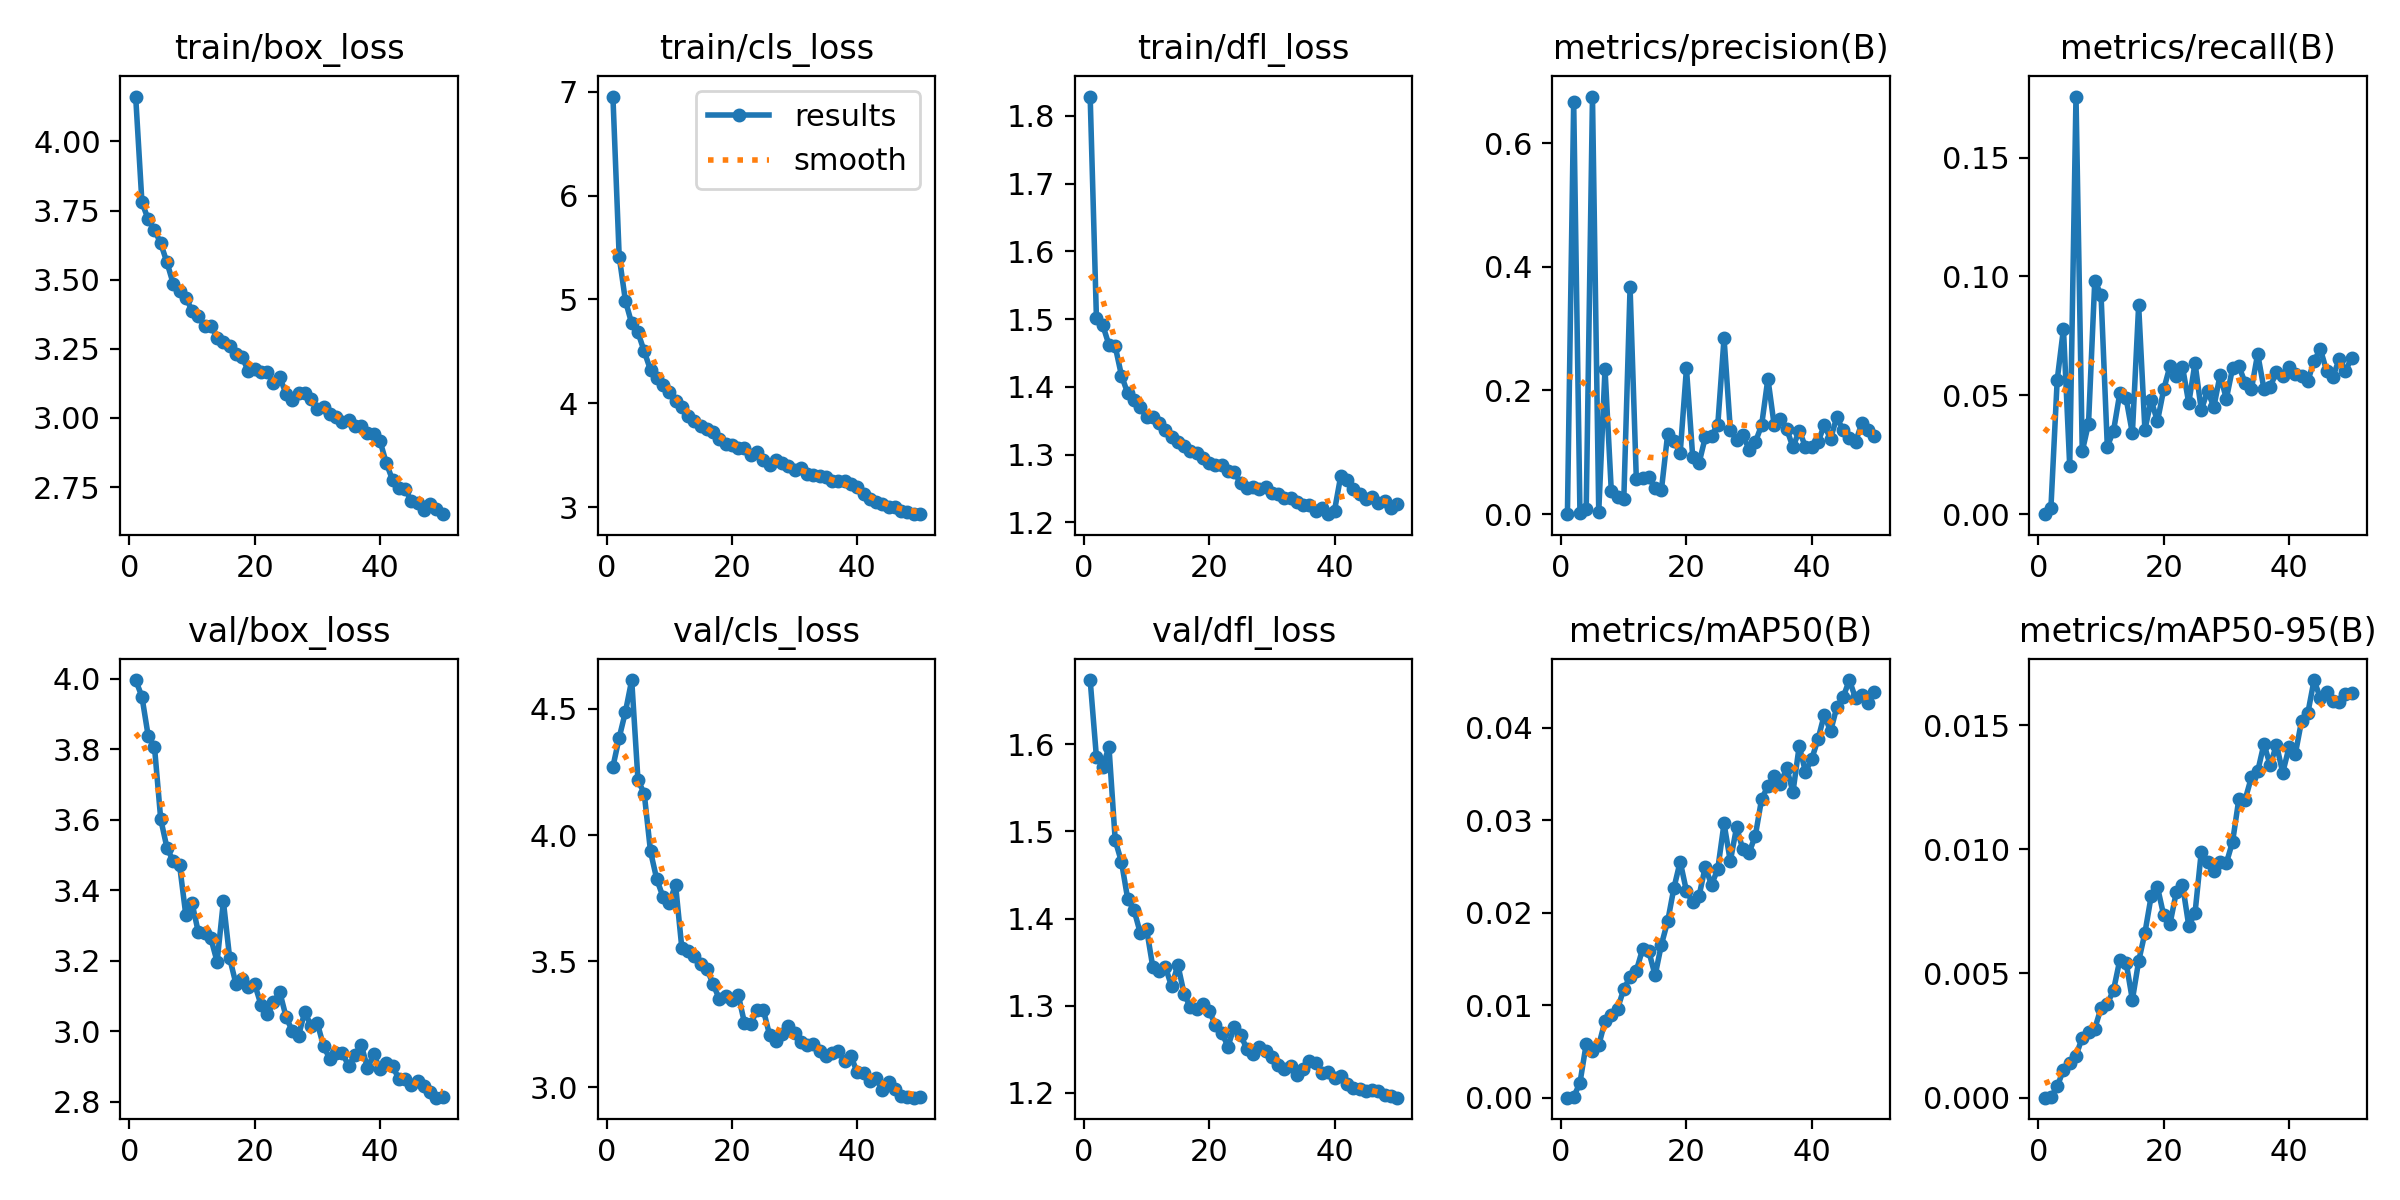

Source data for this figure (header and first rows):
epoch, time, train/box_loss, train/cls_loss, train/dfl_loss, metrics/precision(B), metrics/recall(B), metrics/mAP50(B), metrics/mAP50-95(B), val/box_loss, val/cls_loss, val/dfl_loss, lr/pg0, lr/pg1, lr/pg2
1, 862.9, 4.162, 6.953, 1.829, 0, 0, 0, 0, 3.996, 4.271, 1.674, 0.0003315, 0.0003315, 0.0003315
2, 922.3, 3.78, 5.413, 1.501, 0.667, 0.00278, 9e-05, 2e-05, 3.949, 4.386, 1.585, 0.0006517, 0.0006517, 0.0006517
3, 981.1, 3.718, 4.986, 1.491, 0.00198, 0.05645, 0.0016, 0.00045, 3.837, 4.489, 1.575, 0.0009586, 0.0009586, 0.0009586
4, 1040, 3.681, 4.769, 1.462, 0.00776, 0.07802, 0.00581, 0.00112, 3.807, 4.615, 1.597, 0.0009406, 0.0009406, 0.0009406
5, 1100, 3.631, 4.683, 1.46, 0.6753, 0.02014, 0.00504, 0.00141, 3.601, 4.218, 1.49, 0.0009208, 0.0009208, 0.0009208
6, 1159, 3.562, 4.5, 1.417, 0.00402, 0.1757, 0.00567, 0.00169, 3.52, 4.164, 1.465, 0.000901, 0.000901, 0.000901
7, 1218, 3.485, 4.321, 1.39, 0.2346, 0.02646, 0.00826, 0.00242, 3.482, 3.935, 1.422, 0.0008812, 0.0008812, 0.0008812
8, 1278, 3.46, 4.247, 1.38, 0.03821, 0.03811, 0.00894, 0.00263, 3.473, 3.825, 1.41, 0.0008614, 0.0008614, 0.0008614
9, 1337, 3.435, 4.18, 1.37, 0.0277, 0.09827, 0.0096, 0.00278, 3.33, 3.755, 1.383, 0.0008416, 0.0008416, 0.0008416
10, 1397, 3.388, 4.106, 1.355, 0.0242, 0.09215, 0.01176, 0.00361, 3.363, 3.732, 1.388, 0.0008218, 0.0008218, 0.0008218
11, 1456, 3.369, 4.021, 1.355, 0.3665, 0.02845, 0.01302, 0.00377, 3.281, 3.803, 1.344, 0.000802, 0.000802, 0.000802
12, 1516, 3.331, 3.965, 1.346, 0.0564, 0.03516, 0.01372, 0.00434, 3.279, 3.552, 1.34, 0.0007822, 0.0007822, 0.0007822
13, 1576, 3.334, 3.875, 1.337, 0.05847, 0.051, 0.01607, 0.00555, 3.264, 3.541, 1.344, 0.0007624, 0.0007624, 0.0007624
14, 1636, 3.289, 3.83, 1.325, 0.05932, 0.04869, 0.01581, 0.00544, 3.197, 3.52, 1.322, 0.0007426, 0.0007426, 0.0007426
15, 1696, 3.273, 3.781, 1.318, 0.04177, 0.034, 0.01322, 0.00394, 3.369, 3.489, 1.347, 0.0007228, 0.0007228, 0.0007228
16, 1755, 3.26, 3.754, 1.312, 0.03882, 0.0878, 0.01655, 0.00549, 3.208, 3.469, 1.313, 0.000703, 0.000703, 0.000703
17, 1815, 3.233, 3.724, 1.306, 0.1294, 0.03551, 0.01906, 0.00663, 3.135, 3.409, 1.298, 0.0006832, 0.0006832, 0.0006832
18, 1876, 3.219, 3.656, 1.302, 0.1181, 0.04796, 0.02268, 0.00811, 3.147, 3.349, 1.296, 0.0006634, 0.0006634, 0.0006634
19, 1936, 3.168, 3.61, 1.296, 0.09894, 0.03907, 0.02553, 0.00848, 3.126, 3.361, 1.302, 0.0006436, 0.0006436, 0.0006436
20, 1996, 3.178, 3.601, 1.288, 0.2358, 0.05245, 0.02234, 0.00734, 3.134, 3.347, 1.294, 0.0006238, 0.0006238, 0.0006238
21, 2055, 3.165, 3.574, 1.285, 0.09251, 0.06232, 0.02111, 0.00699, 3.076, 3.368, 1.277, 0.000604, 0.000604, 0.000604
22, 2115, 3.164, 3.573, 1.285, 0.08213, 0.05833, 0.02177, 0.00826, 3.048, 3.255, 1.269, 0.0005842, 0.0005842, 0.0005842
23, 2174, 3.127, 3.503, 1.276, 0.1241, 0.06196, 0.02496, 0.00858, 3.083, 3.251, 1.253, 0.0005644, 0.0005644, 0.0005644
24, 2234, 3.147, 3.535, 1.275, 0.1266, 0.04673, 0.02302, 0.00692, 3.112, 3.306, 1.276, 0.0005446, 0.0005446, 0.0005446
25, 2293, 3.088, 3.452, 1.258, 0.1444, 0.06359, 0.02472, 0.00743, 3.041, 3.308, 1.267, 0.0005248, 0.0005248, 0.0005248
26, 2353, 3.066, 3.402, 1.251, 0.2846, 0.04377, 0.02965, 0.0099, 3.001, 3.209, 1.25, 0.000505, 0.000505, 0.000505
27, 2414, 3.09, 3.456, 1.252, 0.1367, 0.05189, 0.02557, 0.00947, 2.988, 3.183, 1.245, 0.0004852, 0.0004852, 0.0004852
28, 2473, 3.09, 3.428, 1.249, 0.1194, 0.04507, 0.02924, 0.00912, 3.056, 3.211, 1.252, 0.0004654, 0.0004654, 0.0004654
29, 2534, 3.07, 3.401, 1.253, 0.1285, 0.05852, 0.02685, 0.00947, 3.015, 3.242, 1.248, 0.0004456, 0.0004456, 0.0004456
30, 2594, 3.034, 3.355, 1.244, 0.1042, 0.04853, 0.02648, 0.00944, 3.023, 3.215, 1.241, 0.0004258, 0.0004258, 0.0004258
31, 2654, 3.041, 3.377, 1.242, 0.1166, 0.0615, 0.02835, 0.01031, 2.957, 3.18, 1.232, 0.000406, 0.000406, 0.000406
32, 2714, 3.016, 3.318, 1.235, 0.1439, 0.06224, 0.0323, 0.01203, 2.922, 3.167, 1.228, 0.0003862, 0.0003862, 0.0003862
33, 2773, 3.005, 3.306, 1.236, 0.2192, 0.05522, 0.03368, 0.012, 2.94, 3.174, 1.231, 0.0003664, 0.0003664, 0.0003664
34, 2832, 2.986, 3.303, 1.23, 0.1442, 0.05261, 0.03479, 0.0129, 2.94, 3.143, 1.221, 0.0003466, 0.0003466, 0.0003466
35, 2891, 2.992, 3.293, 1.226, 0.1541, 0.06743, 0.03396, 0.01313, 2.901, 3.124, 1.227, 0.0003268, 0.0003268, 0.0003268
36, 2951, 2.97, 3.25, 1.226, 0.1378, 0.05273, 0.03564, 0.01424, 2.934, 3.136, 1.236, 0.000307, 0.000307, 0.000307
37, 3012, 2.972, 3.257, 1.217, 0.1084, 0.05362, 0.03305, 0.01338, 2.962, 3.146, 1.234, 0.0002872, 0.0002872, 0.0002872
38, 3073, 2.947, 3.252, 1.222, 0.135, 0.05977, 0.03804, 0.01421, 2.897, 3.104, 1.223, 0.0002674, 0.0002674, 0.0002674
39, 3132, 2.943, 3.225, 1.212, 0.109, 0.05822, 0.03521, 0.01308, 2.935, 3.123, 1.224, 0.0002476, 0.0002476, 0.0002476
40, 3192, 2.917, 3.195, 1.217, 0.1089, 0.06191, 0.03664, 0.0141, 2.893, 3.06, 1.217, 0.0002278, 0.0002278, 0.0002278
41, 3256, 2.837, 3.125, 1.269, 0.1165, 0.05877, 0.03876, 0.01382, 2.909, 3.059, 1.219, 0.000208, 0.000208, 0.000208
42, 3311, 2.776, 3.077, 1.262, 0.144, 0.05832, 0.04141, 0.01516, 2.903, 3.027, 1.21, 0.0001882, 0.0001882, 0.0001882
43, 3367, 2.748, 3.051, 1.249, 0.1218, 0.05592, 0.03961, 0.01547, 2.865, 3.038, 1.205, 0.0001684, 0.0001684, 0.0001684
44, 3424, 2.742, 3.035, 1.242, 0.157, 0.06446, 0.04223, 0.01681, 2.866, 2.989, 1.204, 0.0001486, 0.0001486, 0.0001486
45, 3481, 2.701, 3.001, 1.235, 0.1355, 0.06943, 0.04328, 0.01608, 2.849, 3.023, 1.202, 0.0001288, 0.0001288, 0.0001288
46, 3537, 2.694, 3.001, 1.237, 0.1233, 0.06035, 0.04516, 0.01633, 2.858, 2.993, 1.203, 0.000109, 0.000109, 0.000109
47, 3594, 2.668, 2.963, 1.228, 0.1169, 0.05772, 0.04318, 0.01598, 2.845, 2.966, 1.202, 8.92e-05, 8.92e-05, 8.92e-05
48, 3648, 2.69, 2.958, 1.231, 0.1474, 0.06509, 0.04352, 0.01593, 2.827, 2.961, 1.198, 6.94e-05, 6.94e-05, 6.94e-05
49, 3704, 2.671, 2.939, 1.222, 0.1363, 0.06014, 0.04263, 0.01624, 2.812, 2.959, 1.196, 4.96e-05, 4.96e-05, 4.96e-05
50, 3760, 2.652, 2.933, 1.228, 0.1263, 0.06582, 0.04391, 0.01627, 2.815, 2.962, 1.194, 2.98e-05, 2.98e-05, 2.98e-05
